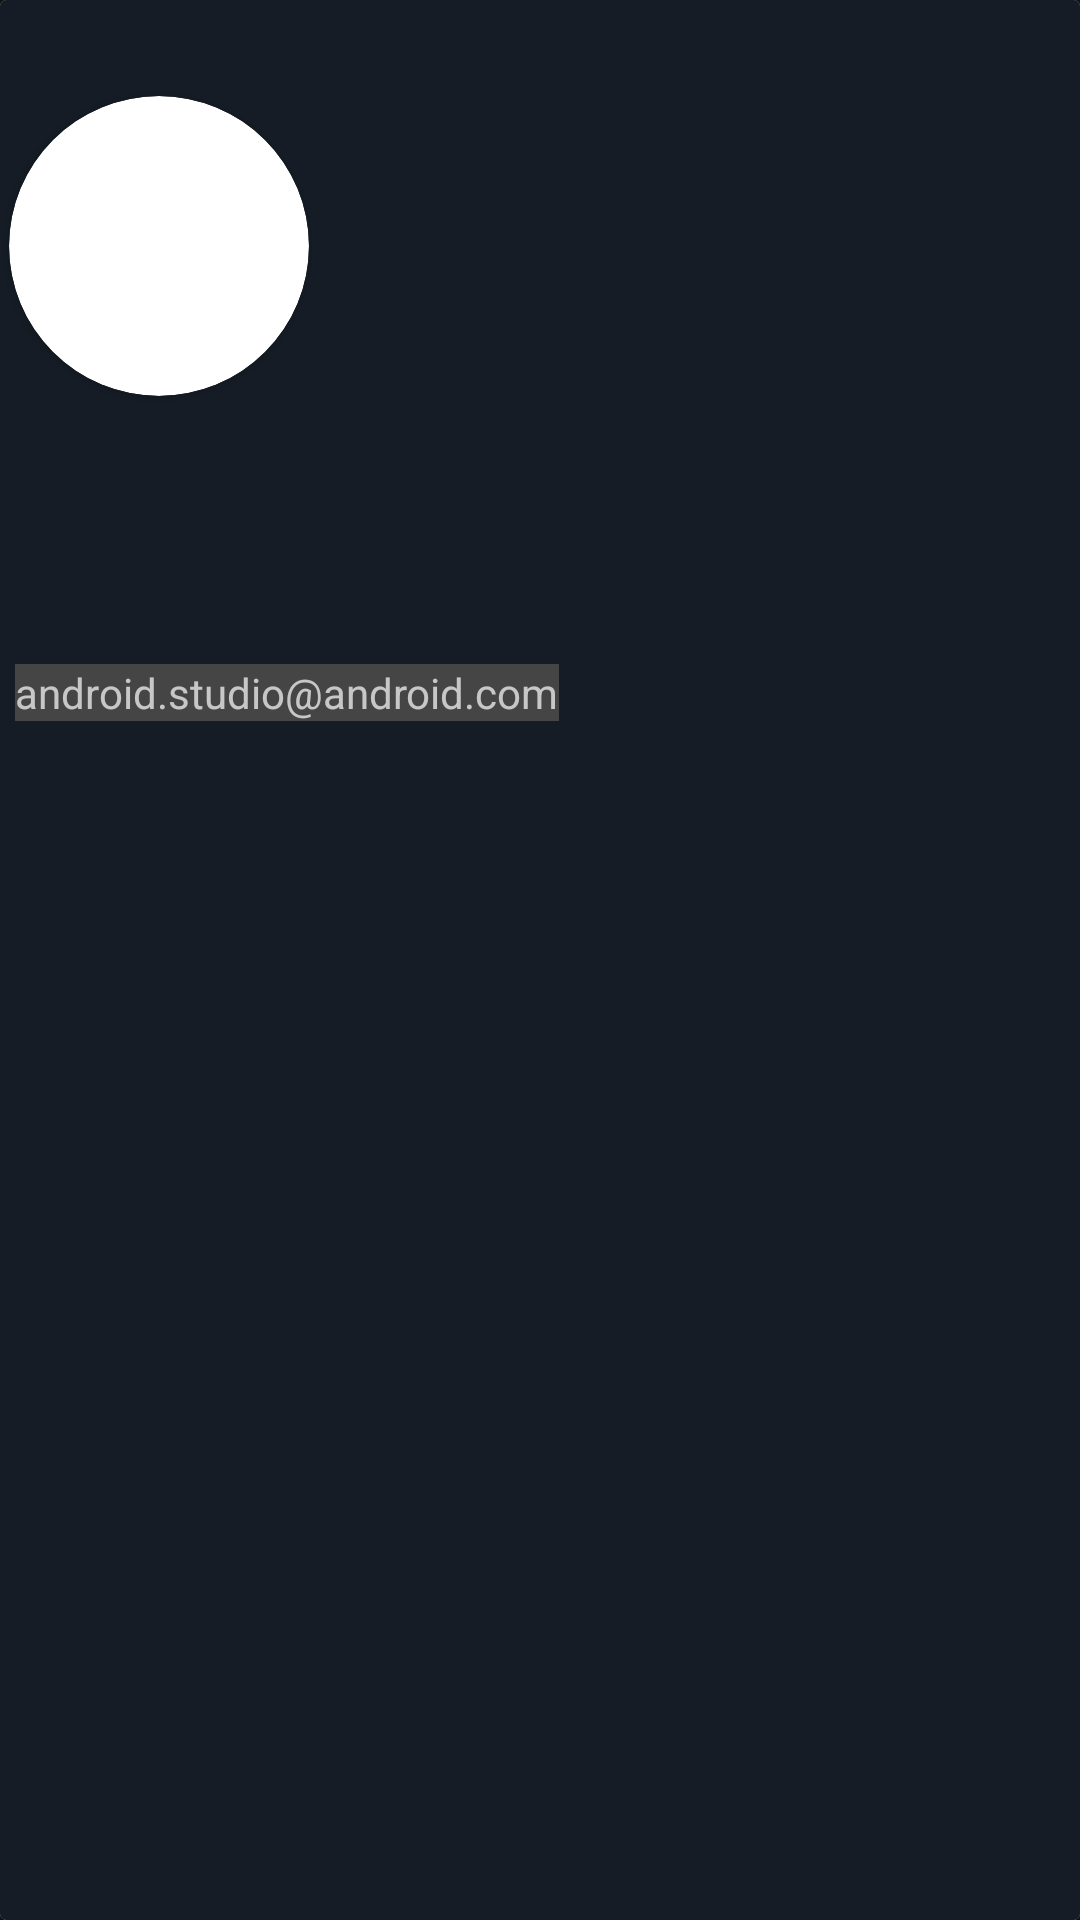

Layout XML and referenced resources for this Android screen:
<!-- AndroidManifest.xml: application theme Theme.DRAWER_TRY -->
<!-- res/layout/nav_header_main.xml -->
<?xml version="1.0" encoding="utf-8"?>
<LinearLayout xmlns:android="http://schemas.android.com/apk/res/android"
    xmlns:app="http://schemas.android.com/apk/res-auto"
    xmlns:tools="http://schemas.android.com/tools"
    android:id="@+id/background_main"
    android:layout_width="match_parent"
    android:layout_height="@dimen/nav_header_height"
    android:background="#121212"
    android:gravity="bottom"
    android:orientation="vertical"
    android:paddingLeft="0dp"
    android:paddingTop="0dp"
    android:paddingRight="0dp"
    android:paddingBottom="0dp"
    android:theme="@style/ThemeOverlay.AppCompat.Dark">













    <androidx.cardview.widget.CardView
        android:layout_width="match_parent"
        android:layout_height="match_parent" >

        <androidx.constraintlayout.widget.ConstraintLayout
            android:layout_width="match_parent"
            android:layout_height="match_parent"
            android:background="@color/backbluedark">

            <ImageView
                android:id="@+id/background_main_imageview"
                android:layout_width="match_parent"
                android:layout_height="0dp"
                android:backgroundTint="#121212"
                app:layout_constraintBottom_toBottomOf="parent"
                app:layout_constraintEnd_toEndOf="parent"
                app:layout_constraintStart_toStartOf="parent"
                app:layout_constraintTop_toTopOf="parent" />

            <androidx.cardview.widget.CardView
                android:id="@+id/cardView5"
                android:layout_width="100dp"
                android:layout_height="100dp"
                android:layout_marginStart="3dp"
                android:layout_marginTop="32dp"
                app:cardBackgroundColor="@color/white"
                app:cardCornerRadius="50dp"
                app:layout_constraintStart_toStartOf="parent"
                app:layout_constraintTop_toTopOf="parent">

                <androidx.constraintlayout.widget.ConstraintLayout
                    android:layout_width="match_parent"
                    android:layout_height="match_parent">

                    <ImageView
                        android:id="@+id/imageView_main"
                        android:layout_width="0dp"
                        android:layout_height="0dp"
                        android:layout_gravity="center|center_horizontal|top"

                        android:contentDescription="@string/nav_header_desc"
                        app:layout_constraintBottom_toBottomOf="parent"
                        app:layout_constraintEnd_toEndOf="parent"
                        app:layout_constraintStart_toStartOf="parent"
                        app:layout_constraintTop_toTopOf="parent"
                        app:srcCompat="@mipmap/ic_launcher_round" />
                </androidx.constraintlayout.widget.ConstraintLayout>

            </androidx.cardview.widget.CardView>

            <TextView
                android:id="@+id/email_main"
                android:layout_width="wrap_content"
                android:layout_height="wrap_content"
                android:layout_marginStart="5dp"
                android:layout_marginBottom="3dp"
                android:background="#454545"
                android:text="@string/nav_header_subtitle"
                app:layout_constraintBottom_toBottomOf="parent"
                app:layout_constraintStart_toStartOf="parent"
                app:layout_constraintTop_toBottomOf="@+id/cardView5"
                app:layout_constraintVertical_bias="0.184" />
        </androidx.constraintlayout.widget.ConstraintLayout>
    </androidx.cardview.widget.CardView>

</LinearLayout>
<!-- resources referenced by this layout -->
<resources>
  <color name="backbluedark">#151c25</color>
  <color name="white">#FFFFFFFF</color>
  <string name="nav_header_desc">Navigation header</string>
  <string name="nav_header_subtitle">android.studio@android.com</string>
  <style name="Theme.DRAWER_TRY" parent="Theme.MaterialComponents.DayNight.DarkActionBar">
          
          <item name="colorPrimary">@color/purple_500</item>
          <item name="colorPrimaryVariant">@color/purple_700</item>
          <item name="colorOnPrimary">@color/white</item>
          
          <item name="colorSecondary">@color/teal_200</item>
          <item name="colorSecondaryVariant">@color/teal_700</item>
          <item name="colorOnSecondary">@color/black</item>
  
  
          
          <item name="android:statusBarColor" tools:targetApi="l">?attr/colorPrimaryVariant</item>
          
      </style>
  <color name="purple_500">#0CC0AB</color>
  <color name="purple_700">#454545</color>
  <color name="teal_200">#FF03DAC5</color>
  <color name="teal_700">#FF018786</color>
  <color name="black">#FF000000</color>
</resources>
